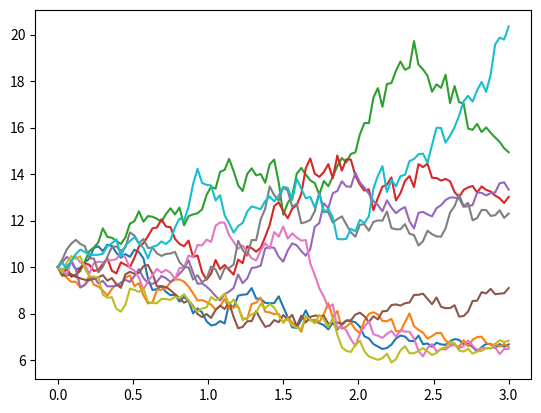

Source code (Python):
"ASSUMPTION"

"r0 appartient (1/100, 10/100)"
"a = (1/100,20/100) "
"b = (r0, 2*r0)"
"gamma = (1/100, 10/100)"
"S0 = (5,100)"
"alpha (5/100, 20/100)"
"f , g function with f appartient (0,1/2) et g pareil, peut dependre de T si besoin"

import numpy as np
import matplotlib.pyplot as plt

"q1 : give the Euler Scheme of (1) to deduce approximated trajectories of r. provide the python code and a graphic"

#Random assumption on the parameters
# r0 = 3/100
# a = 15/100
# b = 5/100
# gamma = 5/100


# n=20 #we don't do too much step to have a visible graph
# N=4 #number of trajectories
# T=3 #time horizon
# step = T/n
# dates = np.linspace (0,T,n+1)


# R = r0 * np.ones((n+1, N)) #we create a matrix (n+1,N) full of the value r0


# for j in range (N):
#     for i in range (1, n+1) :
#         R[i,j] = a * ( b - R[i-1, j]) *step + gamma * np.sqrt(step) * np.random.randn() #we apply the euler scheme
    

# plt.plot(dates,R) #we plot the trajectories in function of the time

"q2"

#Random assumption on the parameters
# r0 = 3/100
# a = 15/100
# b = 5/100
# gamma = 5/100


# n=100
# N=10 #number of trajectories
# T=3 #time horizon
# step = T/n
# dates = np.linspace (0,T,n+1)
# S0zero = 1

# R = r0 * np.ones((n+1, N)) #we create a matrix (n+1,N) full of the value r0

# Szero = S0zero * np.ones ((n+1, N)) #we create a matrix (n+1,N) full of the value S0zero

# for j in range (N):
#       for i in range (1, n+1) :
#           R[i,j] = a * ( b - R[i-1, j]) *step + gamma * np.sqrt(step) * np.random.randn()#we apply the euler scheme of r
#           Szero[i,j] = R[i-1,j] * Szero[i-1,j] * step + Szero[i-1,j] #we apply the euler scheme of Szero

              
# plt.plot(dates,Szero)

# "Explanation :The return of the risk free asset has a small volatility this reflect well the reality."  

"q3"

#Random assumption on the parameters
r0 = 4/100
a = 20/100
b = 6/100
gamma = 5/100


n=100
N=10 #number of trajectories
T=3 #time horizon
step = T/n
dates = np.linspace (0,T,n+1)
S0 = 10



ST = S0* np.ones ((n+1, N)) #we create a matrix (n+1,N) full of the value S0

#creation of 2 functions f and g belonging to [0,1/2]
def f (t) :
    return (np.sin(t)**2) / 2

def g (x) :
    return 1/(2*(1+x**2))

def sigma (t, x, alpha = 15/100):
    return alpha *( 1  + f(t) + g(x))

#Euler scheme of ST
for j in range (N):
      for i in range (1, n+1) :
          ST[i,j] = sigma(step*(i-1),ST[i-1,j]) * ST[i-1,j] * np.sqrt(step) * np.random.randn() + ST[i-1,j] 
         
plt.plot(dates,ST)

"Q4"
#Random assumption on the parameters
# r0 = 3/100
# a = 15/100
# b = 5/100
# gamma = 5/100


# n=100
# N=10 #number of trajectories
# T=3 #time horizon
# step = T/n
# dates = np.linspace (0,T,n+1)
# S0 = 10
# S0zero = 1

# ST = S0* np.ones ((n+1, N)) #we create a matrix (n+1,N) full of the value S0
# S = S0* np.ones ((n+1, N)) #we create a matrix (n+1,N) full of the value S0
# R = r0 * np.ones((n+1, N)) #we create a matrix (n+1,N) full of the value r0
# Szero = S0zero * np.ones ((n+1, N)) #we create a matrix (n+1,N) full of the value S0zero

# #creation of 2 functions f and g belonging to [0,1/2]
# def f (t) :
#     return (np.sin(t)**2) / 2

# def g (x) :
#     return 1/(2*(1+x**2))

# def sigma (t, x, alpha = 15/100):
#     return alpha *( 1  + f(t) + g(x))

# for j in range (N):
#       for i in range (1, n+1) :
#           #Euler scheme of ST
#           ST[i,j] = sigma(step*(i-1),ST[i-1,j]) * ST[i-1,j] * np.sqrt(step) * np.random.randn() + ST[i-1,j]
          
#           #we apply the euler scheme of r
#           R[i,j] = a * ( b - R[i-1, j]) *step + gamma * np.sqrt(step) * np.random.randn()
          
#           #we apply the euler scheme of Szero 
#           Szero[i,j] = R[i-1,j] * Szero[i-1,j] * step + Szero[i-1,j]
          
#           #Trajectories of S
#           S[i,j] = ST[i,j] * Szero[i,j]


# plt.plot(dates,S)


"Q5 : voir fin cours / question sur continous time or discrete ??"


"Q6"
#Random assumption on the parameters
# r0 = 3/100 ; a = 15/100 ; b = 5/100 ; gamma = 5/100

# n=100 ; N=1 #number of trajectories
# T=3 #time horizon
# step = T/n
# dates = np.linspace (0,T,n+1)

# S0 = 10 ; S0zero = 1

# ST = S0* np.ones ((n+1, N)) #we create a matrix (n+1,N) full of the value S0
# S = S0* np.ones ((n+1, N)) #we create a matrix (n+1,N) full of the value S0
# R = r0 * np.ones((n+1, N)) #we create a matrix (n+1,N) full of the value r0
# Szero = S0zero * np.ones ((n+1, N)) #we create a matrix (n+1,N) full of the value S0zero

# #Creation of the list to sock the payoff
# G = [] 
# H = []
# K = 15
# K2 = 15

# def xplus (x) : 
#     return max(x,0)
# def f (t) :
#     return (np.sin(t))**2 / 2
# def g (x) :
#     return 1/(2*(1+x**2))
# def sigma (t, x, alpha = 15/100):
#     return alpha *( 1  + f(t) + g(x))

# for j in range (N):
#       integral_S = 0  # Initialize integral for Asian option
#       for i in range (1, n+1) :
#           #Euler scheme of ST
#           ST[i,j] = sigma(step*(i-1),ST[i-1,j]) * ST[i-1,j] * np.sqrt(step) * np.random.randn() + ST[i-1,j]
#           #Euler scheme of r
#           R[i,j] = a * ( b - R[i-1, j]) *step + gamma * np.sqrt(step) * np.random.randn()
#           #Euler scheme of Szero 
#           Szero[i,j] = R[i-1,j] * Szero[i-1,j] * step + Szero[i-1,j]
#           #Trajectories of S
#           S[i,j] = ST[i,j] * Szero[i,j]
#           integral_S += S[i,j] 
      
#       G.append(xplus(K-S[n,j])) #we add to the list the max between 0 and the strike minus the last value in T
#       H.append(xplus(K2-integral_S/n)) #we add to the list the max between 0 and the strike minus the average value of S
      
# expectedG = np.mean((G) / Szero[n,N-1])
# expectedH = np.mean((H) / Szero[n,N-1])
       
# plt.plot(dates,S)
# plt.xlabel('Time')
# plt.ylabel('Stock Price')
# plt.title('Stock Price Evolution')
# plt.text(0.3, 0.1, f'Expected G: {expectedG}', transform=plt.gca().transAxes, ha='center')
# plt.text(0.3, 0.15, f'Expected H: {expectedH}', transform=plt.gca().transAxes, ha='center')
# plt.show()
